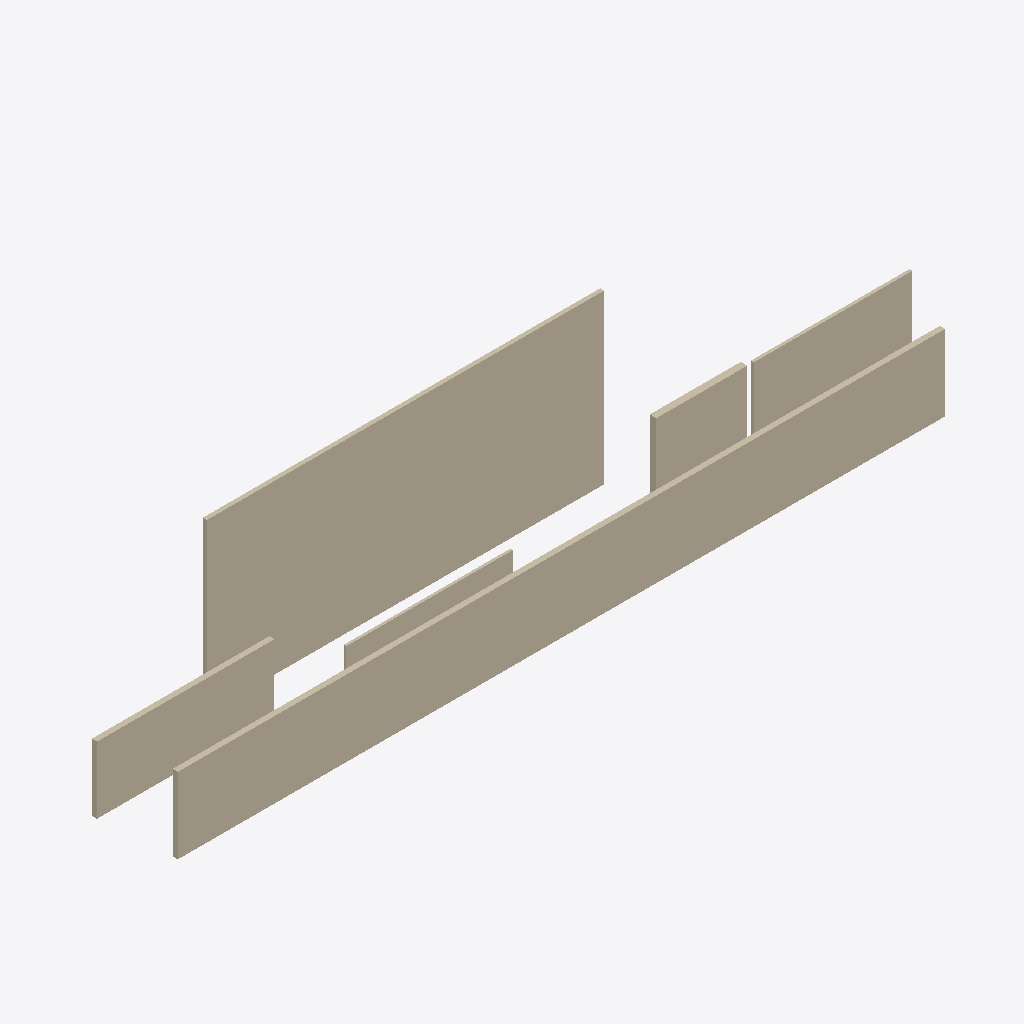
Isometric view of an IFC building model (IFC-SPF (STEP), schema IFC4, length unit metre), seen from the south-west, elements coloured by IFC class: 6 walls (beige).
Extent 41.4 m × 6.7 m × 8.5 m (x, y, z). Storeys (1): Ground Floor at 0.00 m. Elements (6): 6 IfcWall.

HEADER;
FILE_DESCRIPTION(('ViewDefinition [CoordinationView]'),'2;1');
FILE_NAME('','2025-12-02T04:53:21',(''),(''),'IfcOpenShell 0.8.4-e8eb5e4','IfcOpenShell 0.8.4-e8eb5e4','');
FILE_SCHEMA(('IFC4'));
ENDSEC;
DATA;
#17=IFCPROJECT('2chjXZvWnEKwIGaf2Kzf8c',#5,'Wall Export',$,$,$,$,(#15),#10);
#18=IFCSITE('0Cczj3m5H4D8m5OIlHIqa0',#5,'Site',$,$,$,$,$,$,$,$,$,$,$);
#19=IFCBUILDING('2fl9yrD_T4qAs52aruDAl3',#5,'Building',$,$,$,$,$,$,$,$,$);
#20=IFCBUILDINGSTOREY('3i2yn0O7T12OdONT3XmVBX',#5,'Ground Floor',$,$,$,$,$,$,0.0);
#47=IFCWALL('2zFzXzZ5rFaRF6$MHUqxu5',#5,'Wall_2','L=20.14m, W=0.20m, H=8.50m',$,$,#46,$,.SOLIDWALL.);
#35=IFCWALL('11Hp_RW395MBkrABIwzYN5',#5,'Wall_1','L=38.87m, W=0.27m, H=3.84m',$,$,#34,$,.SOLIDWALL.);
#83=IFCWALL('26PpxyzTPFNeZOcb$NxkNq',#5,'Wall_5','L=8.99m, W=0.26m, H=3.39m',$,$,#82,$,.SOLIDWALL.);
#71=IFCWALL('3J03_e8U18vBVy7GhHRxkK',#5,'Wall_4','L=8.05m, W=0.15m, H=3.51m',$,$,#70,$,.SOLIDWALL.);
#59=IFCWALL('35$27IqZ11VuTxafDxhJuH',#5,'Wall_3','L=4.61m, W=0.33m, H=3.42m',$,$,#58,$,.SOLIDWALL.);
#95=IFCWALL('1pEDsrFb5C6v_PhLJcdOba',#5,'Wall_6','L=8.44m, W=0.13m, H=1.15m',$,$,#94,$,.SOLIDWALL.);
ENDSEC;
